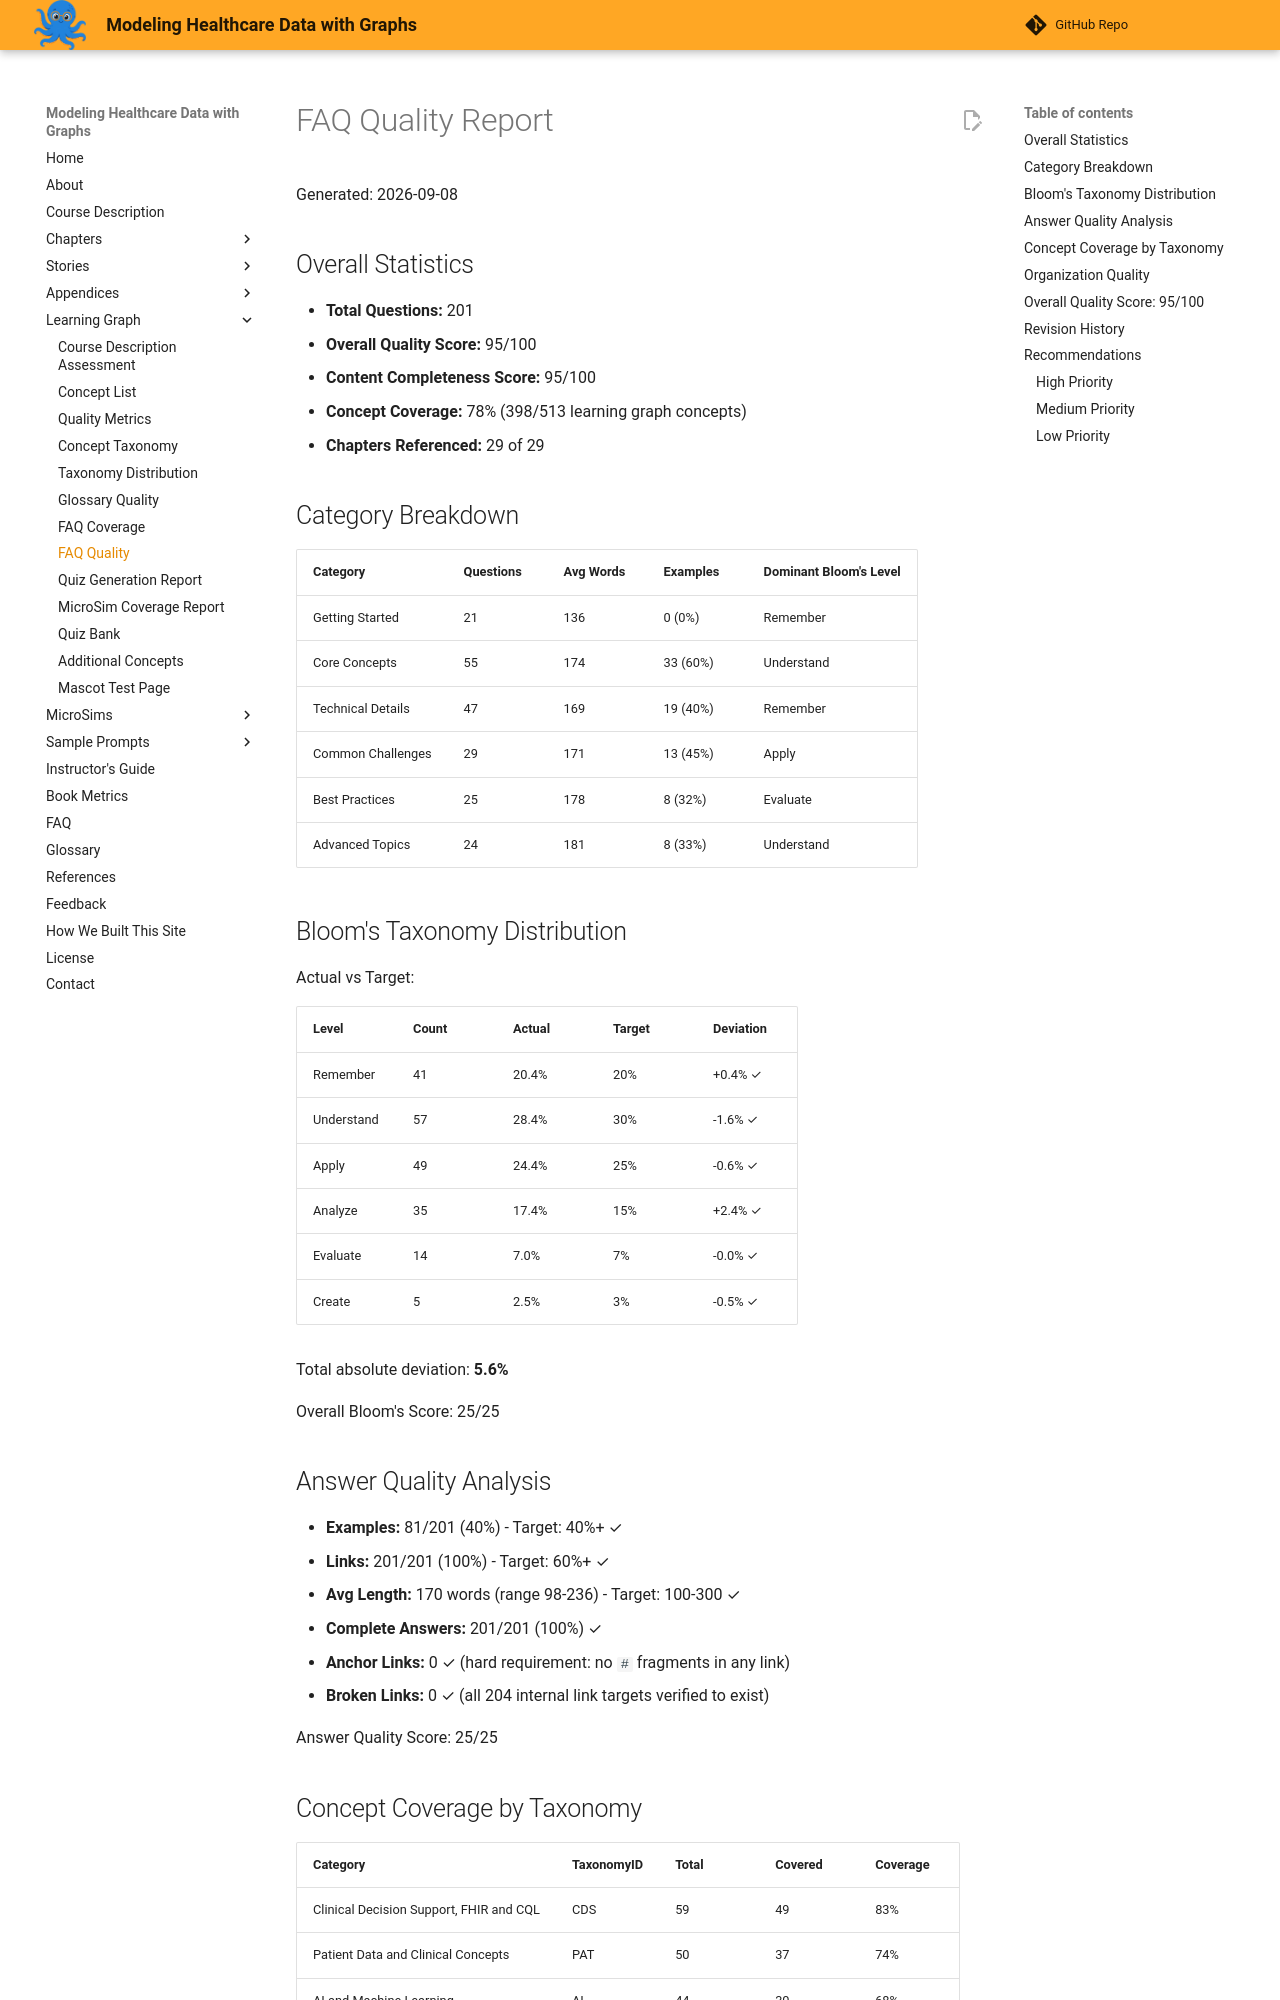

repository: dmccreary/modeling-healthcare-data · page: learning-graph/faq-quality-report/index.html · generator: mkdocs

# FAQ Quality Report

Generated: 2026-09-08

## Overall Statistics

- **Total Questions:** 201
- **Overall Quality Score:** 95/100
- **Content Completeness Score:** 95/100
- **Concept Coverage:** 78% (398/513 learning graph concepts)
- **Chapters Referenced:** 29 of 29

## Category Breakdown

| Category | Questions | Avg Words | Examples | Dominant Bloom's Level |
|----------|-----------|-----------|----------|------------------------|
| Getting Started | 21 | 136 | 0 (0%) | Remember |
| Core Concepts | 55 | 174 | 33 (60%) | Understand |
| Technical Details | 47 | 169 | 19 (40%) | Remember |
| Common Challenges | 29 | 171 | 13 (45%) | Apply |
| Best Practices | 25 | 178 | 8 (32%) | Evaluate |
| Advanced Topics | 24 | 181 | 8 (33%) | Understand |

## Bloom's Taxonomy Distribution

Actual vs Target:

| Level | Count | Actual | Target | Deviation |
|-------|-------|--------|--------|-----------|
| Remember | 41 | 20.4% | 20% | +0.4% ✓ |
| Understand | 57 | 28.4% | 30% | -1.6% ✓ |
| Apply | 49 | 24.4% | 25% | -0.6% ✓ |
| Analyze | 35 | 17.4% | 15% | +2.4% ✓ |
| Evaluate | 14 | 7.0% | 7% | -0.0% ✓ |
| Create | 5 | 2.5% | 3% | -0.5% ✓ |

Total absolute deviation: **5.6%**

Overall Bloom's Score: 25/25

## Answer Quality Analysis

- **Examples:** 81/201 (40%) - Target: 40%+ ✓
- **Links:** 201/201 (100%) - Target: 60%+ ✓
- **Avg Length:** 170 words (range 98-236) - Target: 100-300 ✓
- **Complete Answers:** 201/201 (100%) ✓
- **Anchor Links:** 0 ✓ (hard requirement: no `#` fragments in any link)
- **Broken Links:** 0 ✓ (all 204 internal link targets verified to exist)

Answer Quality Score: 25/25
